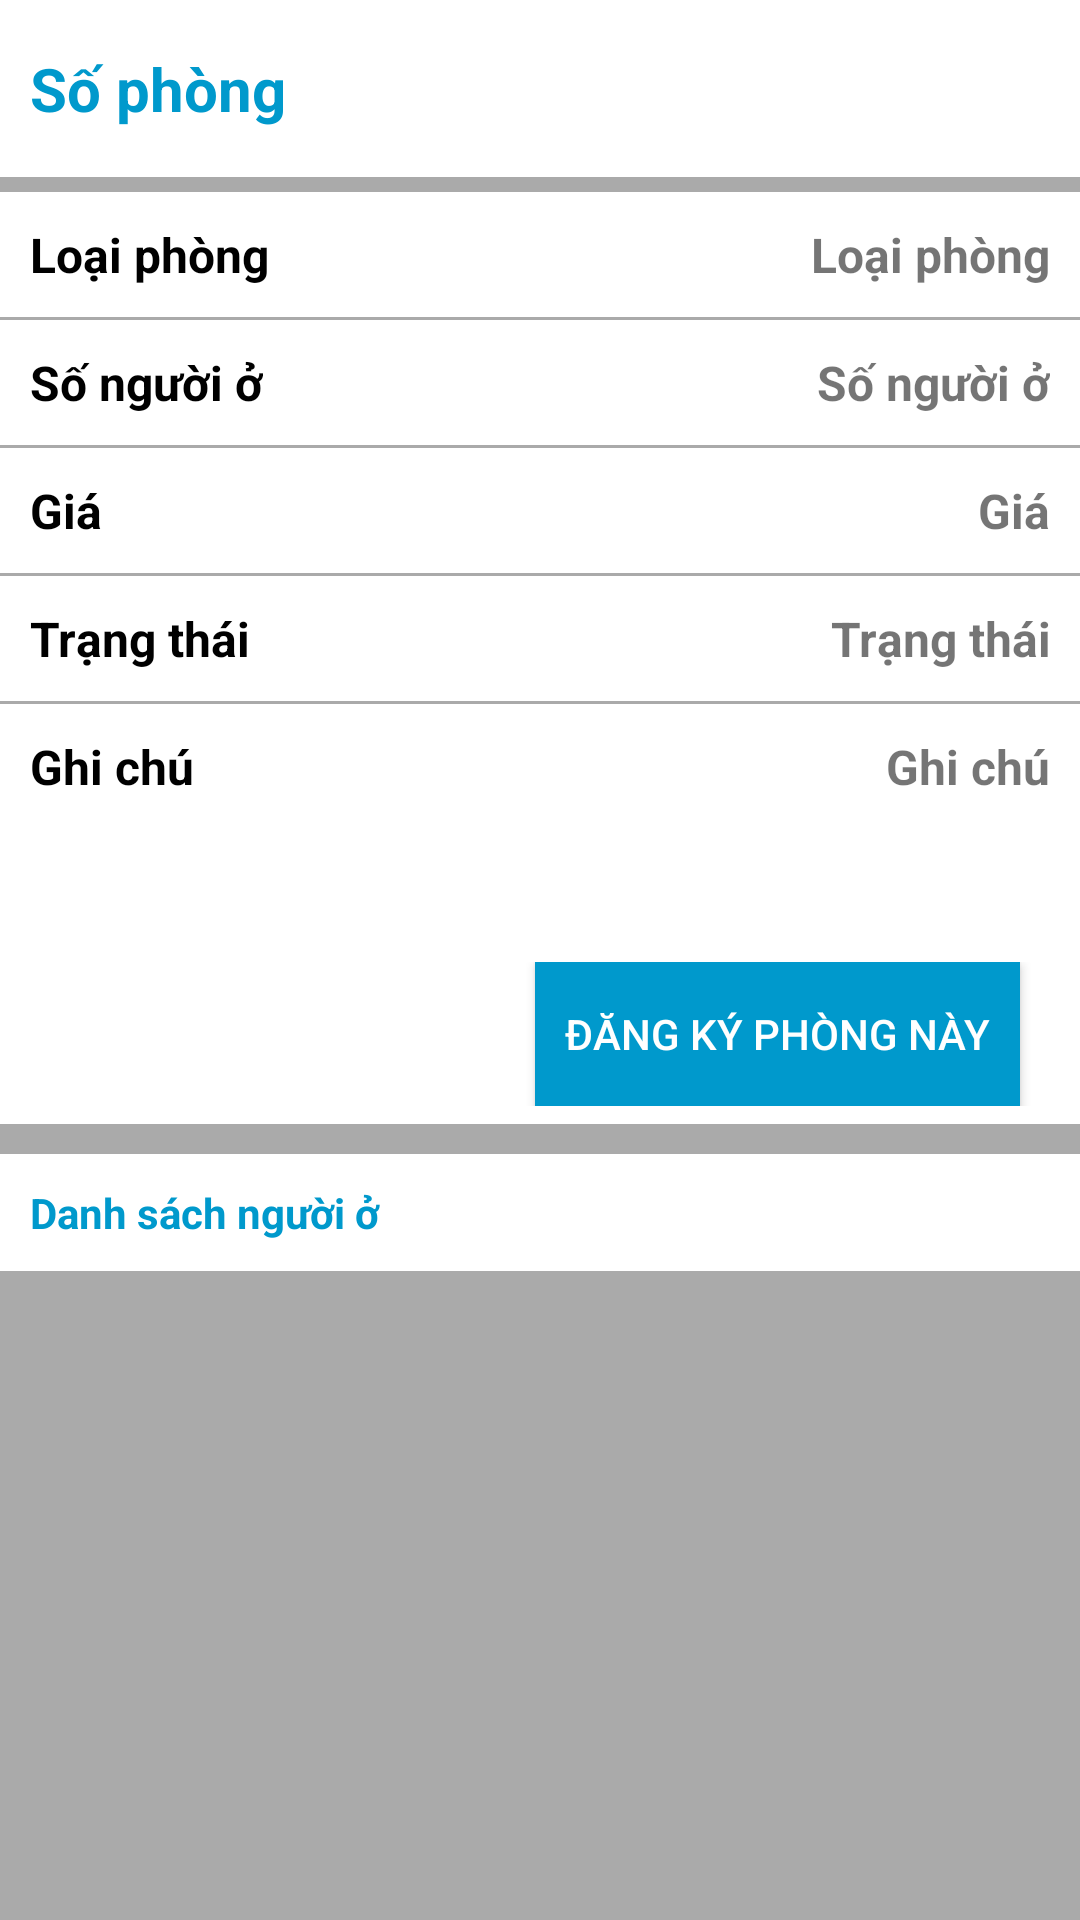

Here is an Android app screen rendered from its layout file. Give the layout XML and the strings, colors and styles it references.
<!-- AndroidManifest.xml: application theme Theme.QuanLyKTX -->
<!-- res/layout/activity_room.xml -->
<?xml version="1.0" encoding="utf-8"?>
<LinearLayout xmlns:android="http://schemas.android.com/apk/res/android"
    xmlns:app="http://schemas.android.com/apk/res-auto"
    xmlns:tools="http://schemas.android.com/tools"
    android:layout_width="match_parent"
    android:layout_height="match_parent"
    android:orientation="vertical"
    android:background="@android:color/darker_gray">

    <TextView
        android:paddingVertical="16dp"
        android:paddingHorizontal="10dp"
        android:background="@android:color/white"
        android:id="@+id/tv_idroom_detail"
        android:layout_width="match_parent"
        android:layout_height="wrap_content"
        android:layout_marginBottom="4dp"
        android:text="Số phòng"
        android:textSize="20dp"
        android:textStyle="bold"
        android:textColor="@android:color/holo_blue_dark"/>
    <LinearLayout
        android:layout_width="match_parent"
        android:layout_height="wrap_content"
        android:orientation="vertical">
        <LinearLayout
            android:layout_marginTop="1dp"
            android:layout_width="match_parent"
            android:layout_height="wrap_content"
            android:orientation="horizontal"
            android:paddingHorizontal="10dp"
            android:paddingVertical="10dp"
            android:background="@color/white">
            <TextView
                android:layout_width="wrap_content"
                android:layout_height="wrap_content"
                android:textSize="16sp"
                android:text="Loại phòng"
                android:textStyle="bold"
                android:textColor="@color/black"/>
            <TextView
                android:layout_gravity="right"
                android:gravity="right"
                android:layout_width="match_parent"
                android:layout_height="wrap_content"
                android:textStyle="bold"
                android:textSize="16sp"
                android:id="@+id/type_room_detail"
                android:text="Loại phòng"/>
        </LinearLayout>
        <LinearLayout
            android:layout_marginTop="1dp"
            android:layout_width="match_parent"
            android:layout_height="wrap_content"
            android:orientation="horizontal"
            android:paddingHorizontal="10dp"
            android:paddingVertical="10dp"
            android:background="@color/white">
            <TextView
                android:layout_width="wrap_content"
                android:layout_height="wrap_content"
                android:textSize="16sp"
                android:text="Số người ở"
                android:textStyle="bold"
                android:textColor="@color/black"/>
            <TextView
                android:layout_gravity="right"
                android:gravity="right"
                android:layout_width="match_parent"
                android:layout_height="wrap_content"
                android:textStyle="bold"
                android:textSize="16sp"
                android:id="@+id/person_room_detail"
                android:text="Số người ở"/>
        </LinearLayout>
        <LinearLayout
            android:layout_marginTop="1dp"
            android:layout_width="match_parent"
            android:layout_height="wrap_content"
            android:orientation="horizontal"
            android:paddingHorizontal="10dp"
            android:paddingVertical="10dp"
            android:background="@color/white">
            <TextView
                android:layout_width="wrap_content"
                android:layout_height="wrap_content"
                android:textSize="16sp"
                android:text="Giá"
                android:textStyle="bold"
                android:textColor="@color/black"/>
            <TextView
                android:layout_gravity="right"
                android:gravity="right"
                android:layout_width="match_parent"
                android:layout_height="wrap_content"
                android:textStyle="bold"
                android:textSize="16sp"
                android:id="@+id/price_room_detail"
                android:text="Giá"/>
        </LinearLayout>
        <LinearLayout
            android:layout_marginTop="1dp"
            android:layout_width="match_parent"
            android:layout_height="wrap_content"
            android:orientation="horizontal"
            android:paddingHorizontal="10dp"
            android:paddingVertical="10dp"
            android:background="@color/white">
            <TextView
                android:layout_width="wrap_content"
                android:layout_height="wrap_content"
                android:textSize="16sp"
                android:text="Trạng thái"
                android:textStyle="bold"
                android:textColor="@color/black"/>
            <TextView
                android:layout_gravity="right"
                android:gravity="right"
                android:layout_width="match_parent"
                android:layout_height="wrap_content"
                android:textStyle="bold"
                android:textSize="16sp"
                android:id="@+id/status_room_detail"
                android:text="Trạng thái"/>
        </LinearLayout>
        <LinearLayout
            android:layout_marginTop="1dp"
            android:layout_width="match_parent"
            android:layout_height="wrap_content"
            android:orientation="horizontal"
            android:paddingHorizontal="10dp"
            android:paddingVertical="10dp"
            android:background="@color/white">
            <TextView
                android:layout_width="wrap_content"
                android:layout_height="wrap_content"
                android:textSize="16sp"
                android:text="Ghi chú"
                android:textStyle="bold"
                android:textColor="@color/black"/>
            <TextView
                android:layout_gravity="right"
                android:gravity="right"
                android:layout_width="match_parent"
                android:layout_height="60dp"
                android:textStyle="bold"
                android:textSize="16sp"
                android:id="@+id/note_room_detail"
                android:text="Ghi chú"/>
        </LinearLayout>
        <androidx.constraintlayout.widget.ConstraintLayout
            android:layout_width="match_parent"
            android:layout_height="wrap_content"
            android:paddingVertical="6dp"
            android:layout_marginBottom="10dp"
            android:background="@color/white">

            <androidx.appcompat.widget.AppCompatButton
                android:id="@+id/btn_reg_room_detailroom"
                android:layout_width="wrap_content"
                android:layout_height="wrap_content"
                android:layout_gravity="right"
                android:layout_marginHorizontal="20dp"
                android:layout_marginVertical="10dp"
                android:background="@android:color/holo_blue_dark"
                android:paddingHorizontal="10dp"
                android:text="Đăng ký phòng này"
                android:textColor="@color/white"
                app:layout_constraintEnd_toEndOf="parent"
                tools:ignore="MissingConstraints" />
        </androidx.constraintlayout.widget.ConstraintLayout>
    </LinearLayout>
    <LinearLayout
        android:layout_width="match_parent"
        android:layout_height="wrap_content"
        android:orientation="vertical">
        <TextView
            android:id="@+id/title_list_user"
            android:layout_width="match_parent"
            android:layout_height="wrap_content"
            android:text="Danh sách người ở"
            android:background="@color/white"
            android:textStyle="bold"
            android:textColor="@android:color/holo_blue_dark"
            android:paddingHorizontal="10dp"
            android:paddingVertical="10dp"/>
        <androidx.recyclerview.widget.RecyclerView
            android:id="@+id/rcv_list_person"
            android:layout_width="match_parent"
            android:layout_height="wrap_content"
            tools:listitem="@layout/person_item"/>
    </LinearLayout>
</LinearLayout>
<!-- res/layout/person_item.xml (included above) -->
<?xml version="1.0" encoding="utf-8"?>
<LinearLayout xmlns:android="http://schemas.android.com/apk/res/android"
    android:layout_width="match_parent"
    android:layout_height="wrap_content"
    android:orientation="vertical"
    android:paddingVertical="10dp"
    android:paddingHorizontal="10dp"
    android:layout_marginVertical="2dp"
    android:background="@color/white">
    <LinearLayout
        android:layout_width="match_parent"
        android:layout_height="wrap_content"
        android:orientation="horizontal">
        <ImageView
            android:id="@+id/avatar_user_item"
            android:layout_width="40dp"
            android:layout_height="40dp"
            android:layout_marginHorizontal="10dp"
            android:src="@drawable/user"/>
        <LinearLayout
            android:layout_width="wrap_content"
            android:layout_height="wrap_content"
            android:orientation="vertical">
            <TextView
                android:id="@+id/tv_name_person_room"
                android:layout_width="wrap_content"
                android:layout_height="wrap_content"
                android:text="Họ và tên"
                android:textColor="@color/black"
                android:textStyle="bold"/>
            <TextView
                android:id="@+id/tv_id_person_room"
                android:layout_width="wrap_content"
                android:layout_height="wrap_content"
                android:text="Mã sinh viên"/>
        </LinearLayout>
        <LinearLayout
            android:layout_gravity="right"
            android:layout_width="match_parent"
            android:layout_height="match_parent"
            android:orientation="vertical">
            <TextView
                android:id="@+id/tv_date_joined_person_room"
                android:layout_width="match_parent"
                android:layout_height="wrap_content"
                android:text="Ngày vào ở"
                android:gravity="right"
                android:textStyle="italic"/>
        </LinearLayout>
    </LinearLayout>
</LinearLayout>
<!-- resources referenced by this layout -->
<resources>
  <style name="Theme.QuanLyKTX" parent="Theme.MaterialComponents.DayNight.NoActionBar">
          
          <item name="colorPrimary">@color/purple_500</item>
          <item name="colorPrimaryVariant">@color/purple_700</item>
          <item name="colorOnPrimary">@color/white</item>
          
          <item name="colorSecondary">@color/teal_200</item>
          <item name="colorSecondaryVariant">@color/teal_700</item>
          <item name="colorOnSecondary">@color/black</item>
          
          <item name="android:statusBarColor">?attr/colorPrimaryVariant</item>
          
      </style>
  <!-- not gathered from this repository: default colours our renderer supplied (Android Studio template values) -->
  <color name="purple_500">#FF6200EE</color>
  <color name="purple_700">#FF3700B3</color>
  <color name="teal_200">#FF03DAC5</color>
  <color name="teal_700">#FF018786</color>
  <color name="black">#FF000000</color>
  <color name="white">#FFFFFFFF</color>
</resources>
